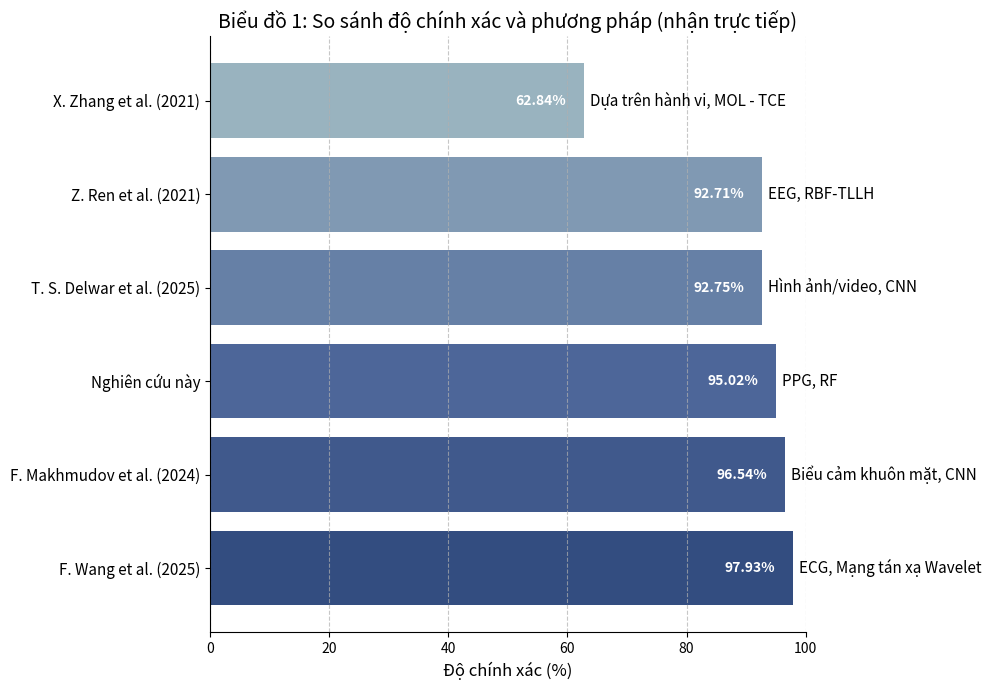

This chart was generated by the following Python code:
import matplotlib.pyplot as plt
import numpy as np

# Dữ liệu cho biểu đồ
# Tên các nghiên cứu/phương pháp
methods = [    
    "X. Zhang et al. (2021)",
    "Z. Ren et al. (2021)",
    "T. S. Delwar et al. (2025)",
    "Nghiên cứu này",
    "F. Makhmudov et al. (2024)",
    "F. Wang et al. (2025)",
]

# Độ chính xác tương ứng (ước tính từ hình ảnh)
accuracy = [ 
    62.84, # Zhang et al. (2021)
    92.71, # Ren et al. (2021)
    92.75, # Delwar et al. (2025)
    95.02,  # Nghiên cứu này
    96.54, # Makmudowar et al. (2024)
    97.93 # Wang et al. (2025)
]

# Nhãn cho từng thanh (phần bên phải)
method_labels = [
    "Dựa trên hành vi, MOL - TCE",
    "EEG, RBF-TLLH",
    "Hình ảnh/video, CNN",
    "PPG, RF",
    "Biểu cảm khuôn mặt, CNN",
    "ECG, Mạng tán xạ Wavelet"
]

# Đảo ngược thứ tự để "Nghiên cứu này" nằm trên cùng như trong hình ảnh
# methods.reverse()
# accuracy.reverse()
# method_labels.reverse()

# Tạo một mảng numpy cho vị trí các thanh
y_pos = np.arange(len(methods))

# Tạo biểu đồ
fig, ax = plt.subplots(figsize=(10, 7)) # Kích thước biểu đồ

# Lựa chọn màu sắc. Chúng ta sẽ tạo một gradient màu xanh lam/xám đậm dần
# Bạn có thể điều chỉnh các giá trị R, G, B để có màu sắc mong muốn
colors = [
    (0.2, 0.3, 0.5),  # Darkest blue-grey for Wang et al. (2025)
    (0.25, 0.35, 0.55), # Slightly lighter
    (0.3, 0.4, 0.6),  # Lighter
    (0.4, 0.5, 0.65),  # Lighter blue
    (0.5, 0.6, 0.7),  # Lighter blue-grey
    (0.6, 0.7, 0.75)   # Lightest blue for "Nghiên cứu này"
]
# Đảo ngược màu để phù hợp với thứ tự đảo ngược của dữ liệu
colors.reverse()

ax.barh(y_pos, accuracy, color=colors)

# Thêm tiêu đề và nhãn
ax.set_xlabel('Độ chính xác (%)', fontsize=12)
ax.set_title('Biểu đồ 1: So sánh độ chính xác và phương pháp (nhận trực tiếp)', fontsize=14)
ax.set_yticks(y_pos)
ax.set_yticklabels(methods, fontsize=11)

# Đặt giới hạn x để giống với biểu đồ gốc (từ 0 đến 100)
ax.set_xlim(0, 100)

# Thêm lưới dọc (dashed grid lines)
ax.xaxis.grid(True, linestyle='--', alpha=0.7)
ax.yaxis.grid(True, linestyle='--', alpha=0.0) # Tắt lưới ngang để chỉ có lưới dọc

# Đặt nhãn cho các thanh bên phải
for i, (acc, label) in enumerate(zip(accuracy, method_labels)):
    # Vị trí văn bản: ngay sau cuối thanh
    ax.text(acc + 1, y_pos[i], label, va='center', ha='left', fontsize=11)

for i, acc in enumerate(accuracy):
    # Đặt văn bản ngay trên thanh, thụt vào một chút từ cuối
    # `f'{acc}%'` định dạng số thành chuỗi và thêm ký hiệu %
    ax.text(acc - 3, y_pos[i], f'{acc}%', va='center', ha='right', color='white', fontsize=10, fontweight='bold')

# Đảo ngược trục y để thanh đầu tiên (Nghiên cứu này) ở trên cùng
ax.invert_yaxis()

# Loại bỏ khung biểu đồ bên phải và trên cùng
ax.spines['right'].set_visible(False)
ax.spines['top'].set_visible(False)

# Hiển thị biểu đồ
plt.tight_layout() # Đảm bảo tất cả các thành phần vừa vặn trong hình
plt.show()